2-way image classification set "NIKE DATASET" from GitHub (IamMohitM/Datasets); label vocabulary: Nike, non Nike.

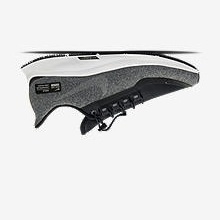
Label: Nike

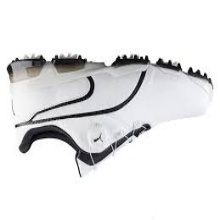
Label: non Nike

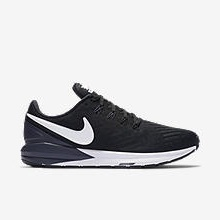
Label: Nike

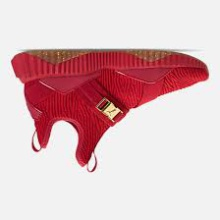
Label: non Nike

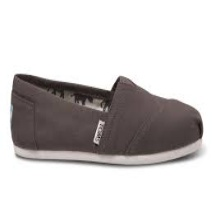
Label: non Nike

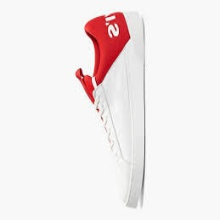
Label: non Nike
